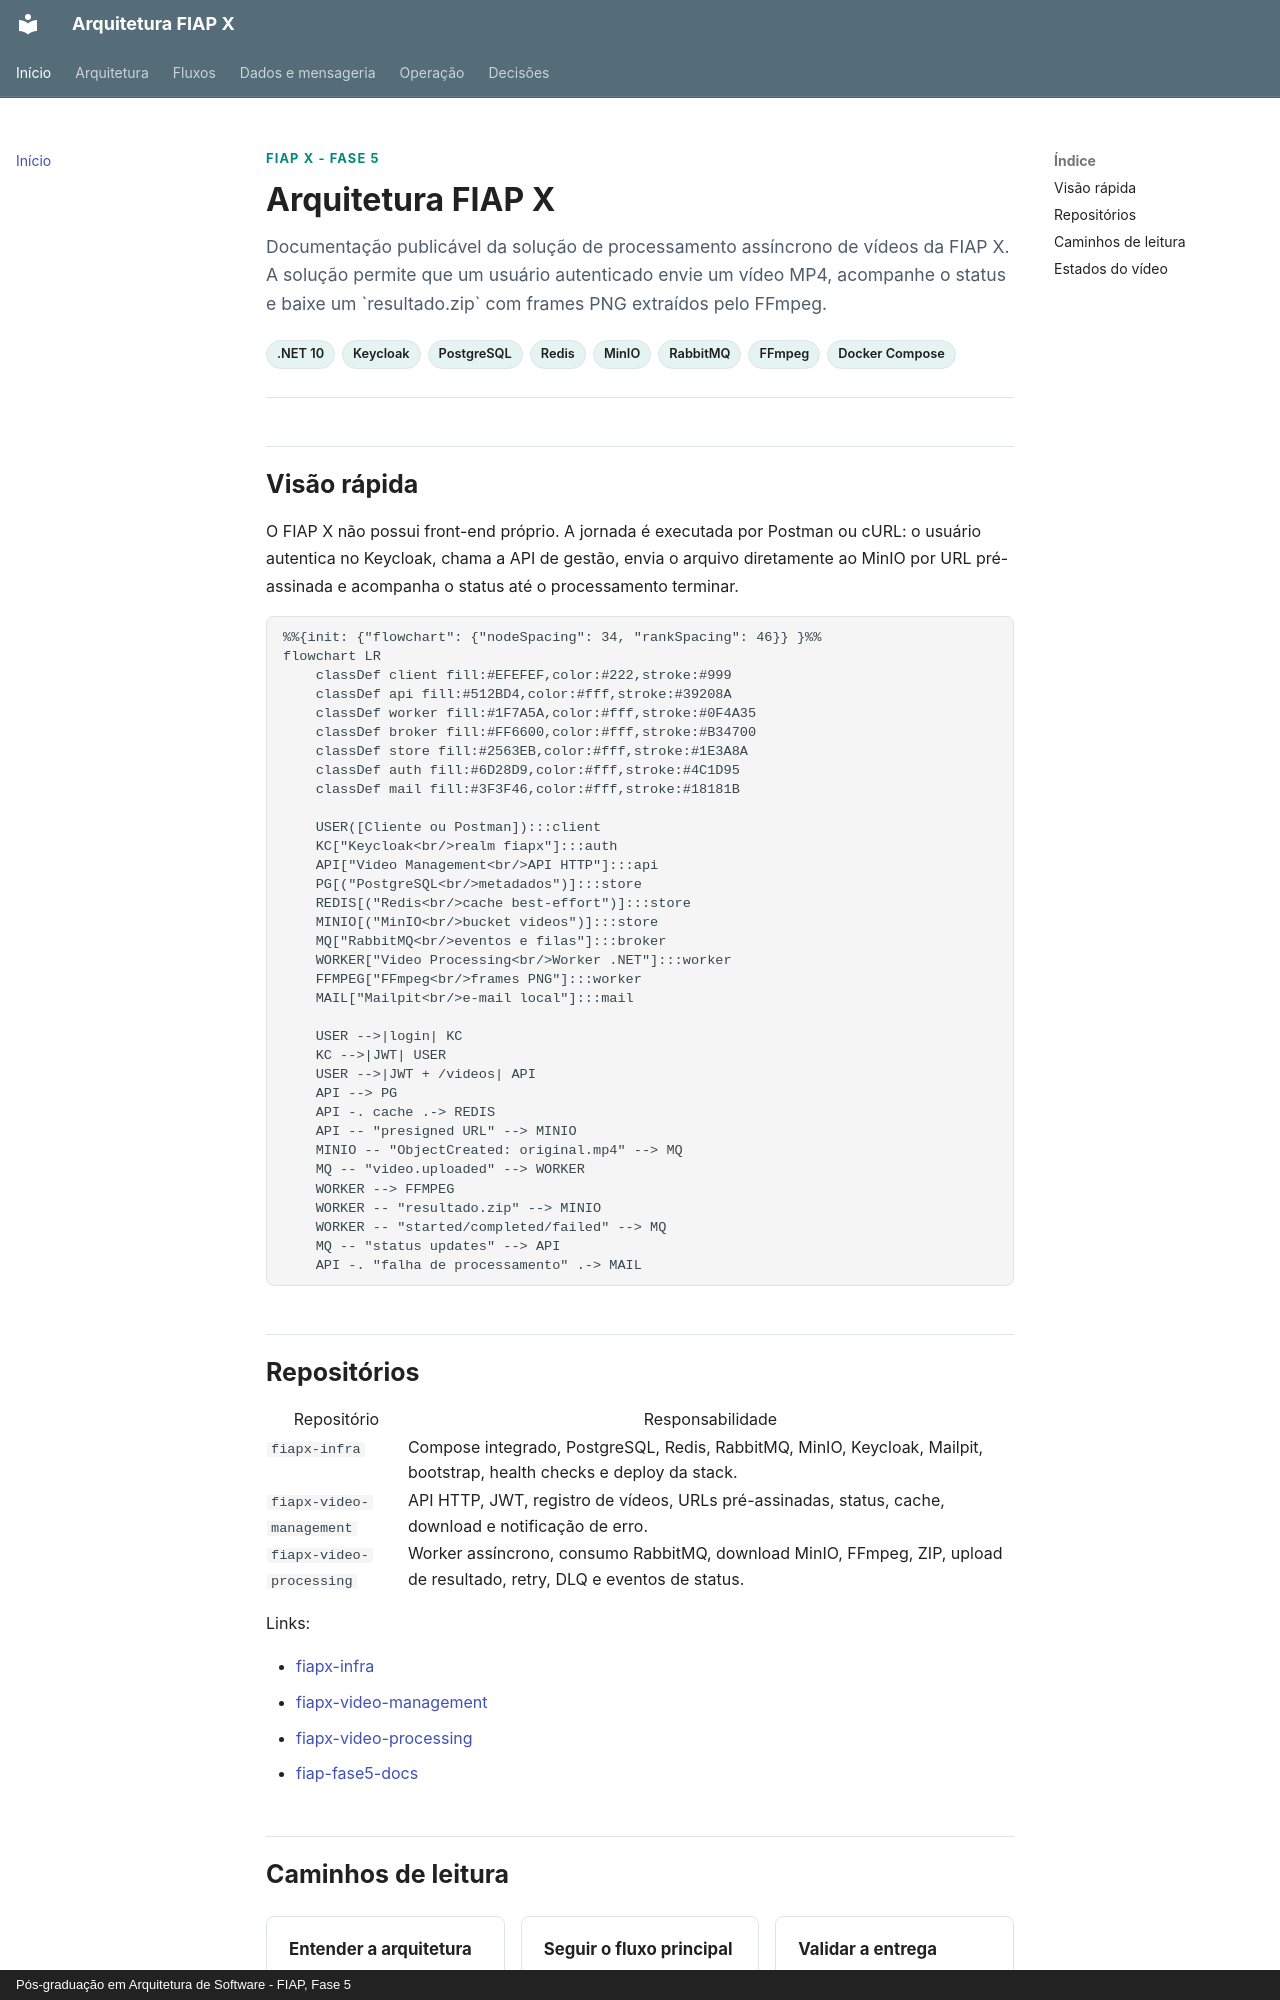

repository: fabianorodrigues/fiap-fase5-docs · page: index.html · generator: mkdocs · copyright: Pós-graduação em Arquitetura de Software - FIAP, Fase 5

<section class="fiapx-hero" markdown="1">
<p class="fiapx-eyebrow">FIAP X - Fase 5</p>

# Arquitetura FIAP X

<p class="fiapx-lead">
Documentação publicável da solução de processamento assíncrono de vídeos da FIAP X.
A solução permite que um usuário autenticado envie um vídeo MP4, acompanhe o status
e baixe um `resultado.zip` com frames PNG extraídos pelo FFmpeg.
</p>

<div class="fiapx-pill-row">
  <span>.NET 10</span>
  <span>Keycloak</span>
  <span>PostgreSQL</span>
  <span>Redis</span>
  <span>MinIO</span>
  <span>RabbitMQ</span>
  <span>FFmpeg</span>
  <span>Docker Compose</span>
</div>
</section>

## Visão rápida

O FIAP X não possui front-end próprio. A jornada é executada por Postman ou cURL: o usuário autentica no Keycloak, chama a API de gestão, envia o arquivo diretamente ao MinIO por URL pré-assinada e acompanha o status até o processamento terminar.

```mermaid
%%{init: {"flowchart": {"nodeSpacing": 34, "rankSpacing": 46}} }%%
flowchart LR
    classDef client fill:#EFEFEF,color:#222,stroke:#999
    classDef api fill:#512BD4,color:#fff,stroke:#39208A
    classDef worker fill:#1F7A5A,color:#fff,stroke:#0F4A35
    classDef broker fill:#FF6600,color:#fff,stroke:#B34700
    classDef store fill:#2563EB,color:#fff,stroke:#1E3A8A
    classDef auth fill:#6D28D9,color:#fff,stroke:#4C1D95
    classDef mail fill:#3F3F46,color:#fff,stroke:#18181B

    USER([Cliente ou Postman]):::client
    KC["Keycloak<br/>realm fiapx"]:::auth
    API["Video Management<br/>API HTTP"]:::api
    PG[("PostgreSQL<br/>metadados")]:::store
    REDIS[("Redis<br/>cache best-effort")]:::store
    MINIO[("MinIO<br/>bucket videos")]:::store
    MQ["RabbitMQ<br/>eventos e filas"]:::broker
    WORKER["Video Processing<br/>Worker .NET"]:::worker
    FFMPEG["FFmpeg<br/>frames PNG"]:::worker
    MAIL["Mailpit<br/>e-mail local"]:::mail

    USER -->|login| KC
    KC -->|JWT| USER
    USER -->|JWT + /videos| API
    API --> PG
    API -. cache .-> REDIS
    API -- "presigned URL" --> MINIO
    MINIO -- "ObjectCreated: original.mp4" --> MQ
    MQ -- "video.uploaded" --> WORKER
    WORKER --> FFMPEG
    WORKER -- "resultado.zip" --> MINIO
    WORKER -- "started/completed/failed" --> MQ
    MQ -- "status updates" --> API
    API -. "falha de processamento" .-> MAIL
```

## Repositórios

<table class="fiapx-repos">
  <thead>
    <tr>
      <th>Repositório</th>
      <th>Responsabilidade</th>
    </tr>
  </thead>
  <tbody>
    <tr>
      <td><code>fiapx-infra</code></td>
      <td>Compose integrado, PostgreSQL, Redis, RabbitMQ, MinIO, Keycloak, Mailpit, bootstrap, health checks e deploy da stack.</td>
    </tr>
    <tr>
      <td><code>fiapx-video-management</code></td>
      <td>API HTTP, JWT, registro de vídeos, URLs pré-assinadas, status, cache, download e notificação de erro.</td>
    </tr>
    <tr>
      <td><code>fiapx-video-processing</code></td>
      <td>Worker assíncrono, consumo RabbitMQ, download MinIO, FFmpeg, ZIP, upload de resultado, retry, DLQ e eventos de status.</td>
    </tr>
  </tbody>
</table>

Links:

- [fiapx-infra](https://github.com/fabianorodrigues/fiapx-infra)
- [fiapx-video-management](https://github.com/fabianorodrigues/fiapx-video-management)
- [fiapx-video-processing](https://github.com/fabianorodrigues/fiapx-video-processing)
- [fiap-fase5-docs](https://github.com/fabianorodrigues/fiap-fase5-docs)
